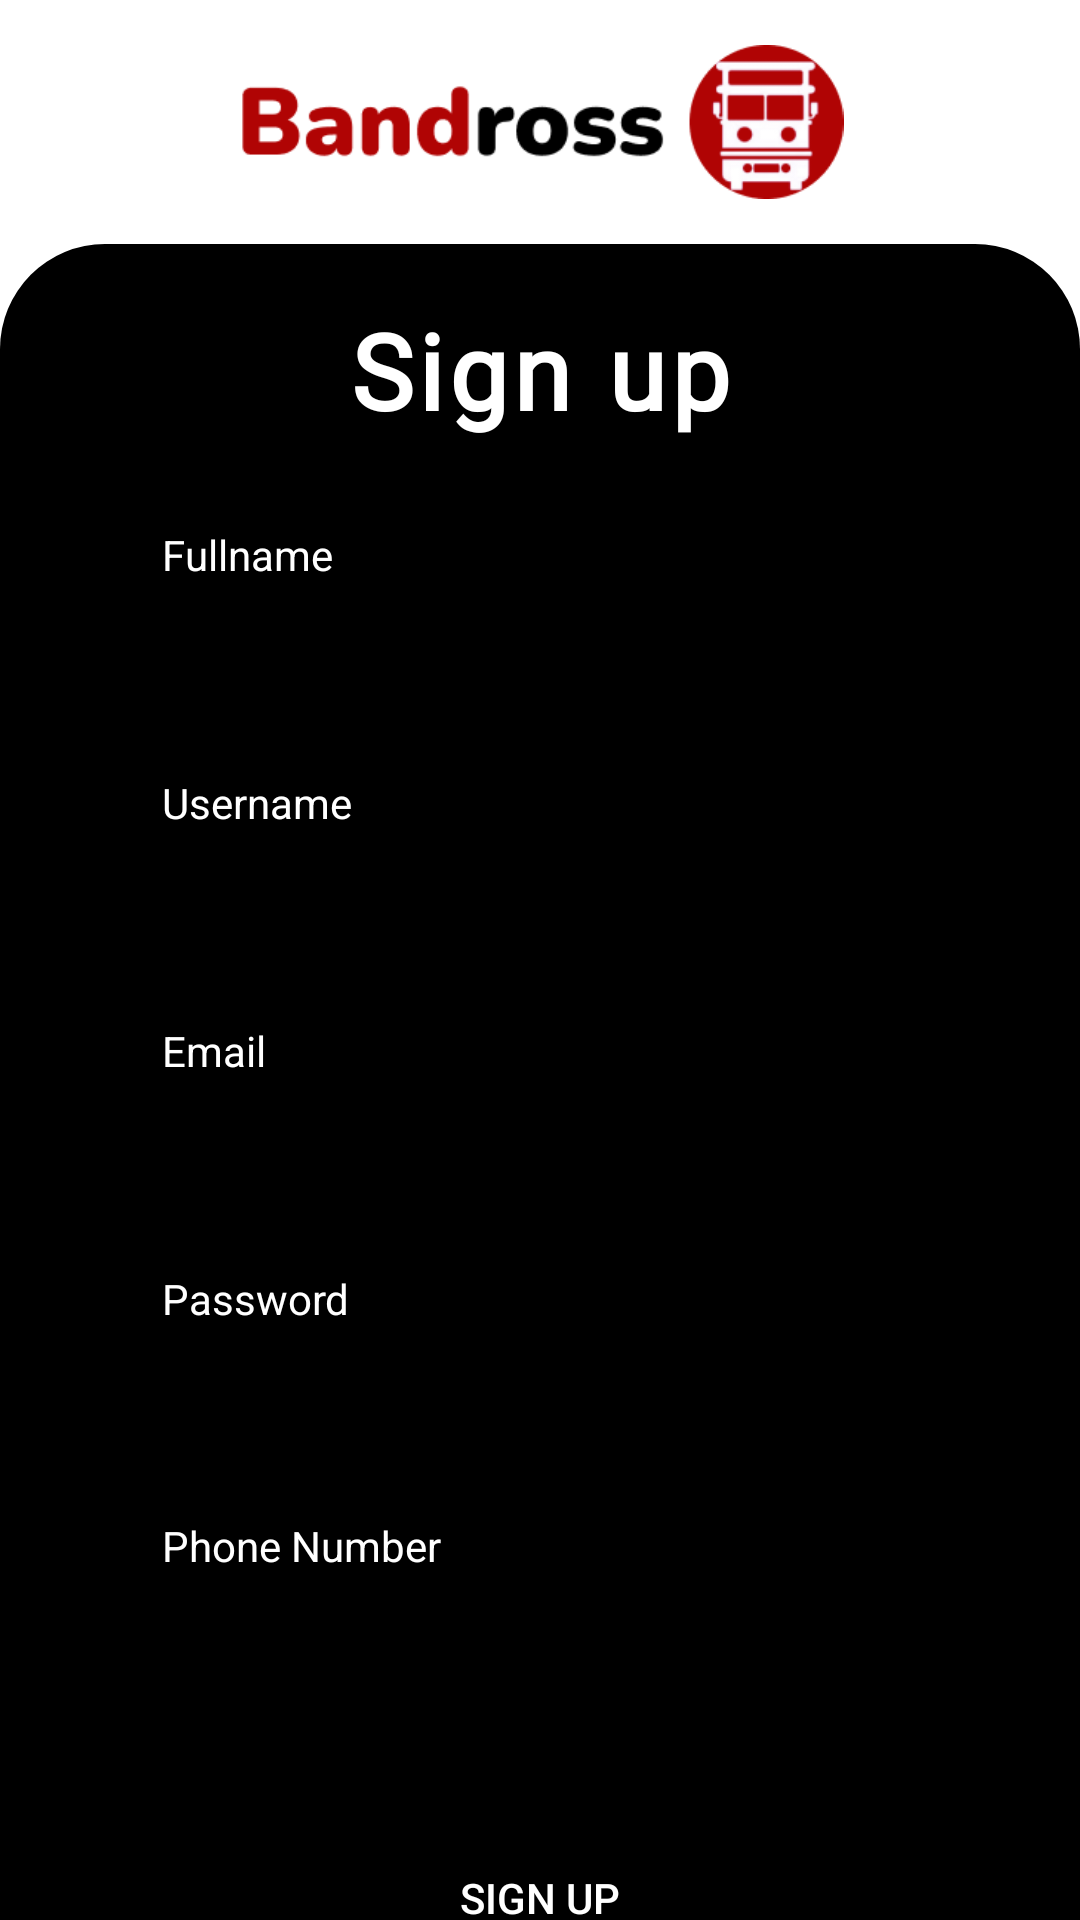

Here is an Android app screen rendered from its layout file. Give the layout XML and the strings, colors and styles it references.
<!-- AndroidManifest.xml: application theme Theme.Bandross -->
<!-- res/layout/activity_signup.xml -->
<?xml version="1.0" encoding="utf-8"?>
<androidx.constraintlayout.widget.ConstraintLayout xmlns:android="http://schemas.android.com/apk/res/android"
    xmlns:app="http://schemas.android.com/apk/res-auto"
    xmlns:tools="http://schemas.android.com/tools"
    android:layout_width="match_parent"
    android:layout_height="match_parent"
    tools:context=".SignupActivity">

    <ImageView
        android:id="@+id/logo"
        android:layout_width="0dp"
        android:layout_height="0dp"
        app:layout_constraintDimensionRatio="14:2"
        app:layout_constraintEnd_toEndOf="parent"
        app:layout_constraintStart_toStartOf="parent"
        app:layout_constraintTop_toTopOf="parent"
        android:src="@drawable/logo"
        android:layout_marginTop="15dp"/>

    <View
        android:id="@+id/boxblack"
        android:layout_width="0dp"
        android:layout_height="0dp"
        app:layout_constraintWidth_percent="1"
        app:layout_constraintHeight_percent="0.9"
        android:background="@drawable/boxblack"
        app:layout_constraintTop_toBottomOf="@id/logo"
        android:layout_marginTop="15dp"/>

    <TextView
        android:id="@+id/title"
        android:layout_width="0dp"
        android:layout_height="0dp"
        app:layout_constraintHeight_percent="0.1"
        app:layout_constraintWidth_percent="0.5"
        android:gravity="center"
        app:layout_constraintLeft_toLeftOf="@id/boxblack"
        app:layout_constraintRight_toRightOf="@id/boxblack"
        app:layout_constraintTop_toTopOf="@id/boxblack"
        app:layout_constraintStart_toStartOf="@id/boxblack"
        app:layout_constraintEnd_toEndOf="@id/boxblack"
        android:text="@string/sigup"
        android:textColor="@color/white"
        android:textSize="35dp"
        android:fontFamily="@font/nunito_sans"
        android:textStyle="bold"
        android:letterSpacing="0.05"
        android:layout_marginTop="10dp"/>


    <TextView
        android:id="@+id/input_fullname"
        android:layout_width="0dp"
        android:layout_height="0dp"
        android:layout_marginTop="20dp"
        android:gravity="start"
        android:text="@string/fullname"
        android:textColor="@color/white"
        app:layout_constraintHeight_percent="0.03"
        app:layout_constraintStart_toStartOf="parent"
        app:layout_constraintEnd_toEndOf="parent"
        app:layout_constraintTop_toBottomOf="@id/title"
        app:layout_constraintWidth_percent="0.7" />

    <EditText
        android:id="@+id/inputbox_fullname"
        android:layout_width="0dp"
        android:layout_height="0dp"
        app:layout_constraintHeight_percent="0.06"
        android:padding="10dp"
        android:gravity="center"
        android:textAlignment="textStart"
        app:layout_constraintTop_toBottomOf="@+id/input_fullname"
        app:layout_constraintLeft_toLeftOf="parent"
        app:layout_constraintLeft_toRightOf="@+id/input_fullname"
        app:layout_constraintStart_toStartOf="@+id/input_fullname"
        app:layout_constraintEnd_toEndOf="@+id/input_fullname"
        android:background="@drawable/shapewhite"/>

    <TextView
        android:id="@+id/input_username"
        android:layout_width="0dp"
        android:layout_height="0dp"
        android:layout_marginTop="25dp"
        android:gravity="start"
        android:text="@string/username"
        android:textColor="@color/white"
        app:layout_constraintHeight_percent="0.03"
        app:layout_constraintStart_toStartOf="parent"
        app:layout_constraintEnd_toEndOf="parent"
        app:layout_constraintTop_toBottomOf="@id/inputbox_fullname"
        app:layout_constraintWidth_percent="0.7" />

    <EditText
        android:id="@+id/inputbox_username"
        android:layout_width="0dp"
        android:layout_height="0dp"
        app:layout_constraintHeight_percent="0.06"
        android:padding="10dp"
        android:gravity="center"
        android:textAlignment="textStart"
        app:layout_constraintTop_toBottomOf="@+id/input_username"
        app:layout_constraintLeft_toLeftOf="parent"
        app:layout_constraintLeft_toRightOf="@+id/input_username"
        app:layout_constraintStart_toStartOf="@+id/input_username"
        app:layout_constraintEnd_toEndOf="@+id/input_username"
        android:background="@drawable/shapewhite"/>

    <TextView
        android:id="@+id/input_email"
        android:layout_width="0dp"
        android:layout_height="0dp"
        android:layout_marginTop="25dp"
        android:gravity="start"
        android:text="@string/email"
        android:textColor="@color/white"
        app:layout_constraintHeight_percent="0.03"
        app:layout_constraintStart_toStartOf="parent"
        app:layout_constraintEnd_toEndOf="parent"
        app:layout_constraintTop_toBottomOf="@id/inputbox_username"
        app:layout_constraintWidth_percent="0.7" />

    <EditText
        android:id="@+id/inputbox_email"
        android:layout_width="0dp"
        android:layout_height="0dp"
        app:layout_constraintHeight_percent="0.06"
        android:padding="10dp"
        android:gravity="center"
        android:textAlignment="textStart"
        app:layout_constraintTop_toBottomOf="@+id/input_email"
        app:layout_constraintLeft_toLeftOf="parent"
        app:layout_constraintLeft_toRightOf="@+id/input_email"
        app:layout_constraintStart_toStartOf="@+id/input_email"
        app:layout_constraintEnd_toEndOf="@+id/input_email"
        android:background="@drawable/shapewhite"/>

    <TextView
        android:id="@+id/input_password"
        android:layout_width="0dp"
        android:layout_height="0dp"
        android:layout_marginTop="25dp"
        android:gravity="start"
        android:text="@string/password"
        android:textColor="@color/white"
        app:layout_constraintHeight_percent="0.03"
        app:layout_constraintStart_toStartOf="parent"
        app:layout_constraintEnd_toEndOf="parent"
        app:layout_constraintTop_toBottomOf="@id/inputbox_email"
        app:layout_constraintWidth_percent="0.7" />

    <EditText
        android:id="@+id/inputbox_password"
        android:layout_width="0dp"
        android:layout_height="0dp"
        app:layout_constraintHeight_percent="0.06"
        android:padding="10dp"
        android:gravity="center"
        android:textAlignment="textStart"
        app:layout_constraintTop_toBottomOf="@+id/input_password"
        app:layout_constraintLeft_toLeftOf="parent"
        app:layout_constraintLeft_toRightOf="@+id/input_password"
        app:layout_constraintStart_toStartOf="@+id/input_password"
        app:layout_constraintEnd_toEndOf="@+id/input_password"
        android:background="@drawable/shapewhite"/>

    <TextView
        android:id="@+id/input_phone"
        android:layout_width="0dp"
        android:layout_height="0dp"
        android:layout_marginTop="25dp"
        android:gravity="start"
        android:text="@string/phone"
        android:textColor="@color/white"
        app:layout_constraintHeight_percent="0.03"
        app:layout_constraintStart_toStartOf="parent"
        app:layout_constraintEnd_toEndOf="parent"
        app:layout_constraintTop_toBottomOf="@id/inputbox_password"
        app:layout_constraintWidth_percent="0.7" />

    <EditText
        android:id="@+id/inputbox_phone"
        android:layout_width="0dp"
        android:layout_height="0dp"
        app:layout_constraintHeight_percent="0.06"
        android:padding="10dp"
        android:gravity="center"
        android:textAlignment="textStart"
        app:layout_constraintTop_toBottomOf="@+id/input_phone"
        app:layout_constraintLeft_toLeftOf="parent"
        app:layout_constraintLeft_toRightOf="@+id/input_phone"
        app:layout_constraintStart_toStartOf="@+id/input_phone"
        app:layout_constraintEnd_toEndOf="@+id/input_phone"
        android:background="@drawable/shapewhite"/>

    <androidx.appcompat.widget.AppCompatButton
        android:id="@+id/button_signup"
        android:layout_width="0dp"
        android:layout_height="0dp"
        app:layout_constraintHeight_percent="0.06"
        android:gravity="center"
        android:textColor="@color/white"
        app:layout_constraintTop_toBottomOf="@+id/inputbox_phone"
        app:layout_constraintLeft_toLeftOf="parent"
        app:layout_constraintLeft_toRightOf="@+id/inputbox_phone"
        app:layout_constraintStart_toStartOf="@+id/input_phone"
        app:layout_constraintEnd_toEndOf="@+id/input_phone"
        android:textAlignment="center"
        android:layout_marginTop="50dp"
        android:background="@drawable/shapered"
        android:text="@string/sigup"/>

</androidx.constraintlayout.widget.ConstraintLayout>
<!-- resources referenced by this layout -->
<resources>
  <color name="white">#FFFFFFFF</color>
  <!-- drawable boxblack (drawable) -->
  <?xml version="1.0" encoding="utf-8"?>
  <shape xmlns:android="http://schemas.android.com/apk/res/android">
      <solid android:color="@color/black"/>
      <corners android:topLeftRadius="35dp" android:topRightRadius="35dp"/>
  </shape>
  <!-- drawable logo: png bitmap (drawable-v24, 12621 bytes) -->
  <string name="email">Email</string>
  <string name="fullname">Fullname</string>
  <string name="password">Password</string>
  <string name="phone">Phone Number</string>
  <string name="sigup">Sign up</string>
  <string name="username">Username</string>
  <style name="Theme.Bandross" parent="Theme.MaterialComponents.DayNight.NoActionBar">
          
          <item name="colorPrimary">@color/purple_500</item>
          <item name="colorPrimaryVariant">@color/purple_700</item>
          <item name="colorOnPrimary">@color/white</item>
          
          <item name="colorSecondary">@color/teal_200</item>
          <item name="colorSecondaryVariant">@color/teal_700</item>
          <item name="colorOnSecondary">@color/black</item>
          
          <item name="android:statusBarColor">?attr/colorPrimaryVariant</item>
          
      </style>
  <color name="black">#FF000000</color>
  <color name="purple_500">#FF6200EE</color>
  <color name="purple_700">#FF3700B3</color>
  <color name="teal_200">#FF03DAC5</color>
  <color name="teal_700">#FF018786</color>
</resources>
